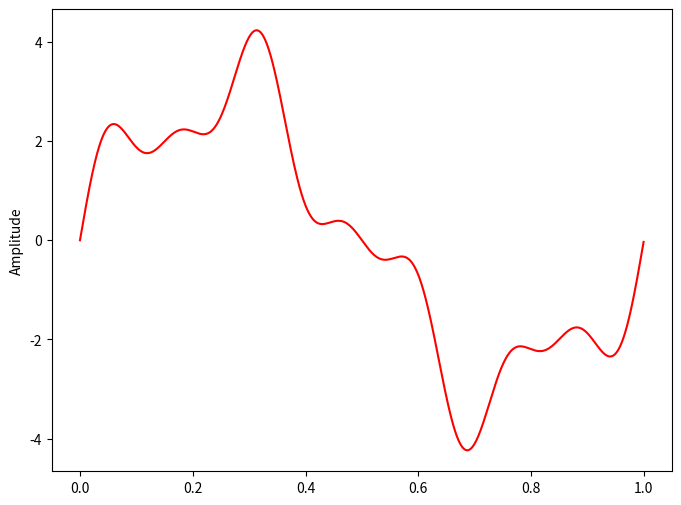

Here is the Python script that generated this plot:
import matplotlib.pyplot as plt
import numpy as np

#plt.style.use('seaborn-poster')
#%matplotlib inline

# sampling rate
sr = 2000
# sampling interval
ts = 1.0/sr
t = np.arange(0,1,ts)

freq = 1.
x = 3*np.sin(2*np.pi*freq*t)

freq = 4
x += np.sin(2*np.pi*freq*t)

freq = 7
x += 0.5* np.sin(2*np.pi*freq*t)

plt.figure(figsize = (8, 6))
plt.plot(t, x, 'r')
plt.ylabel('Amplitude')

plt.show()
